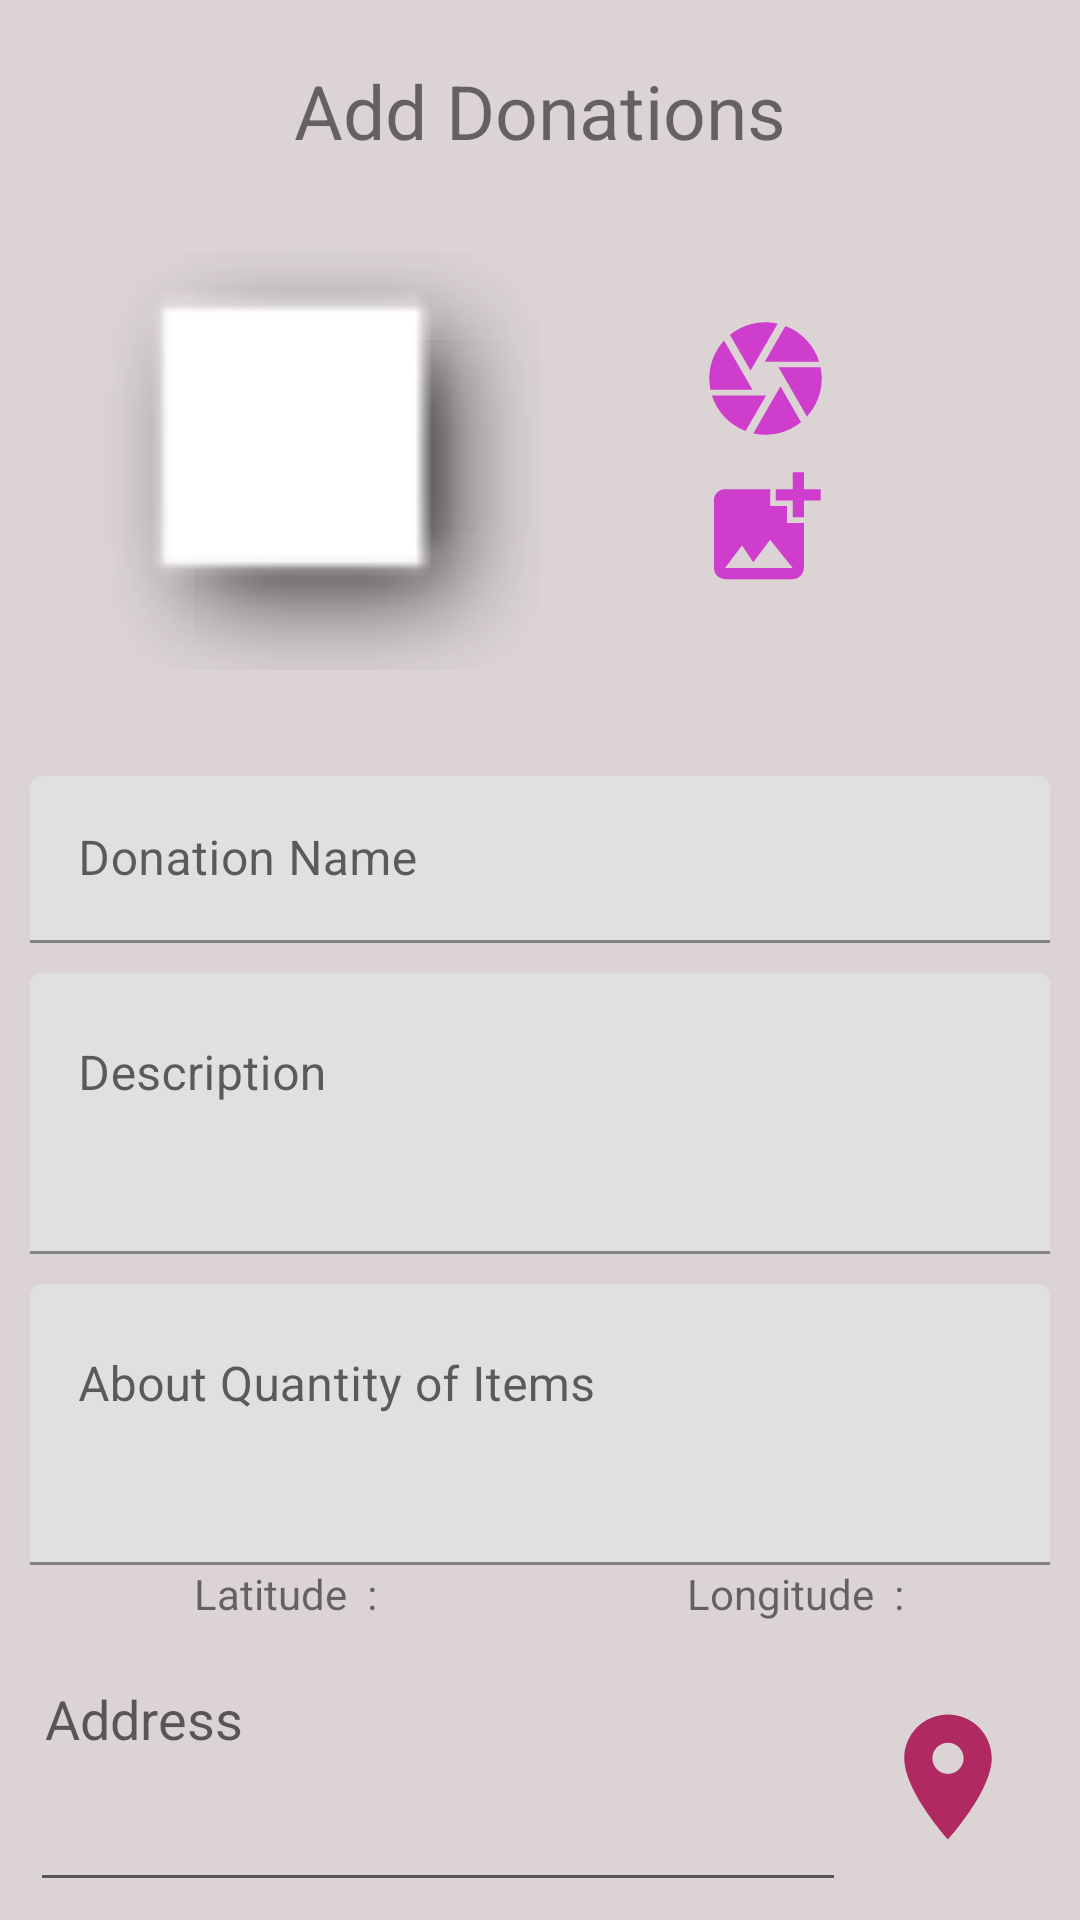

The Android layout XML behind this screen, and the referenced resources:
<!-- AndroidManifest.xml: application theme Theme.DonationApp -->
<!-- res/layout/fragment_add_donation.xml -->
<?xml version="1.0" encoding="utf-8"?>
<LinearLayout xmlns:android="http://schemas.android.com/apk/res/android"
    xmlns:app="http://schemas.android.com/apk/res-auto"
    xmlns:tools="http://schemas.android.com/tools"
    android:layout_width="match_parent"
    android:layout_height="match_parent"
    android:orientation="vertical"
    android:background="#DCD4D4"
    android:padding="10dp"
    tools:context=".DHome.AddFooditem">

    <ScrollView
        android:scrollbars="none"
        android:layout_width="match_parent"
        android:layout_height="match_parent">
        <LinearLayout
            android:orientation="vertical"
            android:layout_width="match_parent"
            android:layout_height="match_parent">

            <TextView
                android:layout_marginTop="10dp"
                android:id="@+id/entry_title"
                android:layout_gravity="center"
                android:textSize="25dp"
                android:text="Add Donations"
                android:layout_width="wrap_content"
                android:layout_height="wrap_content"/>

            <LinearLayout
                android:layout_width="match_parent"
                android:layout_height="wrap_content"
                android:orientation="vertical"
                android:layout_margin="20dp">
                <LinearLayout
                    android:layout_width="match_parent"
                    android:layout_height="wrap_content">
                    <ImageView
                        android:id="@+id/add_image"
                        android:layout_width="150dp"
                        android:layout_height="150dp"
                        android:layout_marginTop="5dp"
                        android:src="@android:drawable/picture_frame" />

                    <LinearLayout
                        android:gravity="center"
                        android:orientation="vertical"
                        android:id="@+id/tableRow1"
                        android:layout_gravity="center_vertical"
                        android:layout_width="match_parent"
                        android:layout_height="wrap_content">

                        <ImageView
                            android:id="@+id/add_imgCam"
                            android:src="@drawable/ic_baseline_camera_24"
                            android:layout_width="46dp"
                            android:layout_height="45dp"/>
                        <View
                            android:layout_width="wrap_content"
                            android:layout_height="5dp"/>

                        <ImageView
                            android:src="@drawable/ic_baseline_add_photo_alternate_24"

                            android:id="@+id/add_imgGal"
                            android:layout_width="45dp"
                            android:layout_height="45dp"/>

                    </LinearLayout>

                </LinearLayout>
            </LinearLayout>

            <com.google.android.material.textfield.TextInputLayout
                android:layout_width="match_parent"
                android:layout_height="wrap_content"
                android:layout_marginTop="10dp">
                <com.google.android.material.textfield.TextInputEditText
                    android:id="@+id/addplant_name"
                    android:layout_width="match_parent"
                    android:layout_height="wrap_content"
                    android:hint="Donation Name"
                    android:inputType="text" />
            </com.google.android.material.textfield.TextInputLayout>

            <com.google.android.material.textfield.TextInputLayout
                android:layout_width="match_parent"
                android:layout_height="wrap_content"
                android:layout_marginTop="10dp">
                <com.google.android.material.textfield.TextInputEditText
                    android:id="@+id/addplant_description"
                    android:layout_width="match_parent"
                    android:layout_height="wrap_content"
                    android:gravity="left"
                    android:hint="Description"
                    android:inputType="textMultiLine"
                    android:lines="3" />
            </com.google.android.material.textfield.TextInputLayout>

            <TextView
                android:layout_marginTop="10dp"
                android:text="Select Family"
                android:visibility="gone"
                android:layout_width="match_parent"
                android:layout_height="wrap_content"/>
            <Spinner
                android:id="@+id/addplant_family"
                android:layout_width="match_parent"
                android:visibility="gone"
                android:layout_height="45dp"
                android:inputType="number" />
            <com.google.android.material.textfield.TextInputLayout
                android:layout_width="match_parent"
                android:layout_height="wrap_content"
                android:layout_marginTop="10dp">
                <com.google.android.material.textfield.TextInputEditText
                    android:id="@+id/addplant_features"
                    android:layout_width="match_parent"
                    android:layout_height="wrap_content"
                    android:gravity="left"
                    android:hint="About Quantity of Items"
                    android:inputType="textMultiLine"
                    android:lines="3" />
            </com.google.android.material.textfield.TextInputLayout>
            <com.google.android.material.textfield.TextInputLayout
                android:layout_width="match_parent"
                android:layout_height="wrap_content"
                android:visibility="gone"
                android:layout_marginTop="10dp">
                <com.google.android.material.textfield.TextInputEditText
                    android:id="@+id/addplant_origin"
                    android:layout_width="match_parent"
                    android:layout_height="wrap_content"
                    android:hint="Plant Origin"
                    android:visibility="gone"
                    android:inputType="text" />
            </com.google.android.material.textfield.TextInputLayout>
            <TextView
                android:layout_marginTop="10dp"
                android:text="Select Season"
                android:layout_width="match_parent"
                android:visibility="gone"
                android:layout_height="wrap_content"/>
            <Spinner
                android:id="@+id/addplant_season"
                android:layout_width="match_parent"
                android:layout_height="45dp"
                android:visibility="gone"
                android:inputType="number" />


            <LinearLayout
                android:weightSum="1"
                android:orientation="horizontal"
                android:layout_width="match_parent"
                android:layout_height="wrap_content">

                <TextView
                    android:gravity="center"
                    android:id="@+id/latval"
                    android:layout_weight=".5"
                    android:text="Latitude  :"
                    android:layout_width="match_parent"
                    android:layout_height="wrap_content" />
                <TextView
                    android:gravity="center"
                    android:id="@+id/longval"
                    android:layout_weight=".5"
                    android:text="Longitude  :"
                    android:layout_width="match_parent"
                    android:layout_height="wrap_content" />
            </LinearLayout>
            <LinearLayout
                android:layout_marginTop="10dp"
                android:weightSum="1"
                android:orientation="horizontal"
                android:layout_width="match_parent"
                android:layout_height="wrap_content">

                <EditText
                    android:gravity="left"
                    android:paddingLeft="5dp"
                    android:layout_weight=".8"
                    android:layout_width="0dp"
                    android:id="@+id/addplant_loc_details"
                    android:hint="Address"
                    android:lines="3"
                    android:maxLines="4"
                    android:focusableInTouchMode="false"
                    android:layout_height="wrap_content"
                    android:inputType="textMultiLine"
                    />
                <ImageView
                    android:layout_gravity="center"
                    android:layout_weight=".2"
                    android:id="@+id/addplant_getlattlongg"
                    android:layout_width="0dp"
                    android:src="@drawable/baseline_location_on_24"
                    android:layout_height="50dp" />

            </LinearLayout>

            <Button
                android:layout_marginBottom="20dp"
                android:id="@+id/addplant_btnadd"
                android:layout_width="wrap_content"
                android:layout_height="wrap_content"
                android:layout_gravity="right"
                android:layout_marginTop="20dp"
                android:text="Added"
                android:textAllCaps="false"
                android:textColor="#191717" />

        </LinearLayout>




    </ScrollView>

</LinearLayout>
<!-- resources referenced by this layout -->
<resources>
  <!-- drawable baseline_location_on_24 (drawable) -->
  <vector android:height="24dp" android:tint="#B12961"
      android:viewportHeight="24" android:viewportWidth="24"
      android:width="24dp" xmlns:android="http://schemas.android.com/apk/res/android">
      <path android:fillColor="@android:color/white" android:pathData="M12,2C8.13,2 5,5.13 5,9c0,5.25 7,13 7,13s7,-7.75 7,-13c0,-3.87 -3.13,-7 -7,-7zM12,11.5c-1.38,0 -2.5,-1.12 -2.5,-2.5s1.12,-2.5 2.5,-2.5 2.5,1.12 2.5,2.5 -1.12,2.5 -2.5,2.5z"/>
  </vector>
  <!-- drawable ic_baseline_add_photo_alternate_24 (drawable) -->
  <vector android:height="24dp" android:tint="#CF3DCD"
      android:viewportHeight="24" android:viewportWidth="24"
      android:width="24dp" xmlns:android="http://schemas.android.com/apk/res/android">
      <path android:fillColor="@android:color/white" android:pathData="M19,7v2.99s-1.99,0.01 -2,0L17,7h-3s0.01,-1.99 0,-2h3L17,2h2v3h3v2h-3zM16,11L16,8h-3L13,5L5,5c-1.1,0 -2,0.9 -2,2v12c0,1.1 0.9,2 2,2h12c1.1,0 2,-0.9 2,-2v-8h-3zM5,19l3,-4 2,3 3,-4 4,5L5,19z"/>
  </vector>
  <!-- drawable ic_baseline_camera_24 (drawable) -->
  <vector android:height="24dp" android:tint="#CF3DCD"
      android:viewportHeight="24" android:viewportWidth="24"
      android:width="24dp" xmlns:android="http://schemas.android.com/apk/res/android">
      <path android:fillColor="@android:color/white" android:pathData="M9.4,10.5l4.77,-8.26C13.47,2.09 12.75,2 12,2c-2.4,0 -4.6,0.85 -6.32,2.25l3.66,6.35 0.06,-0.1zM21.54,9c-0.92,-2.92 -3.15,-5.26 -6,-6.34L11.88,9h9.66zM21.8,10h-7.49l0.29,0.5 4.76,8.25C21,16.97 22,14.61 22,12c0,-0.69 -0.07,-1.35 -0.2,-2zM8.54,12l-3.9,-6.75C3.01,7.03 2,9.39 2,12c0,0.69 0.07,1.35 0.2,2h7.49l-1.15,-2zM2.46,15c0.92,2.92 3.15,5.26 6,6.34L12.12,15L2.46,15zM13.73,15l-3.9,6.76c0.7,0.15 1.42,0.24 2.17,0.24 2.4,0 4.6,-0.85 6.32,-2.25l-3.66,-6.35 -0.93,1.6z"/>
  </vector>
  <style name="Theme.DonationApp" parent="Theme.MaterialComponents.DayNight.DarkActionBar">
          
          <item name="colorPrimary">@color/purple_500</item>
          <item name="colorPrimaryVariant">@color/purple_700</item>
          <item name="colorOnPrimary">@color/white</item>
          
          <item name="colorSecondary">@color/teal_200</item>
          <item name="colorSecondaryVariant">@color/teal_700</item>
          <item name="colorOnSecondary">@color/black</item>
          
          <item name="android:statusBarColor">?attr/colorPrimaryVariant</item>
          
      </style>
  <color name="purple_500">#BE43D3</color>
  <color name="purple_700">#BE43D3</color>
  <color name="white">#FFFFFFFF</color>
  <color name="teal_200">#FF03DAC5</color>
  <color name="teal_700">#FF018786</color>
  <color name="black">#FF000000</color>
</resources>
